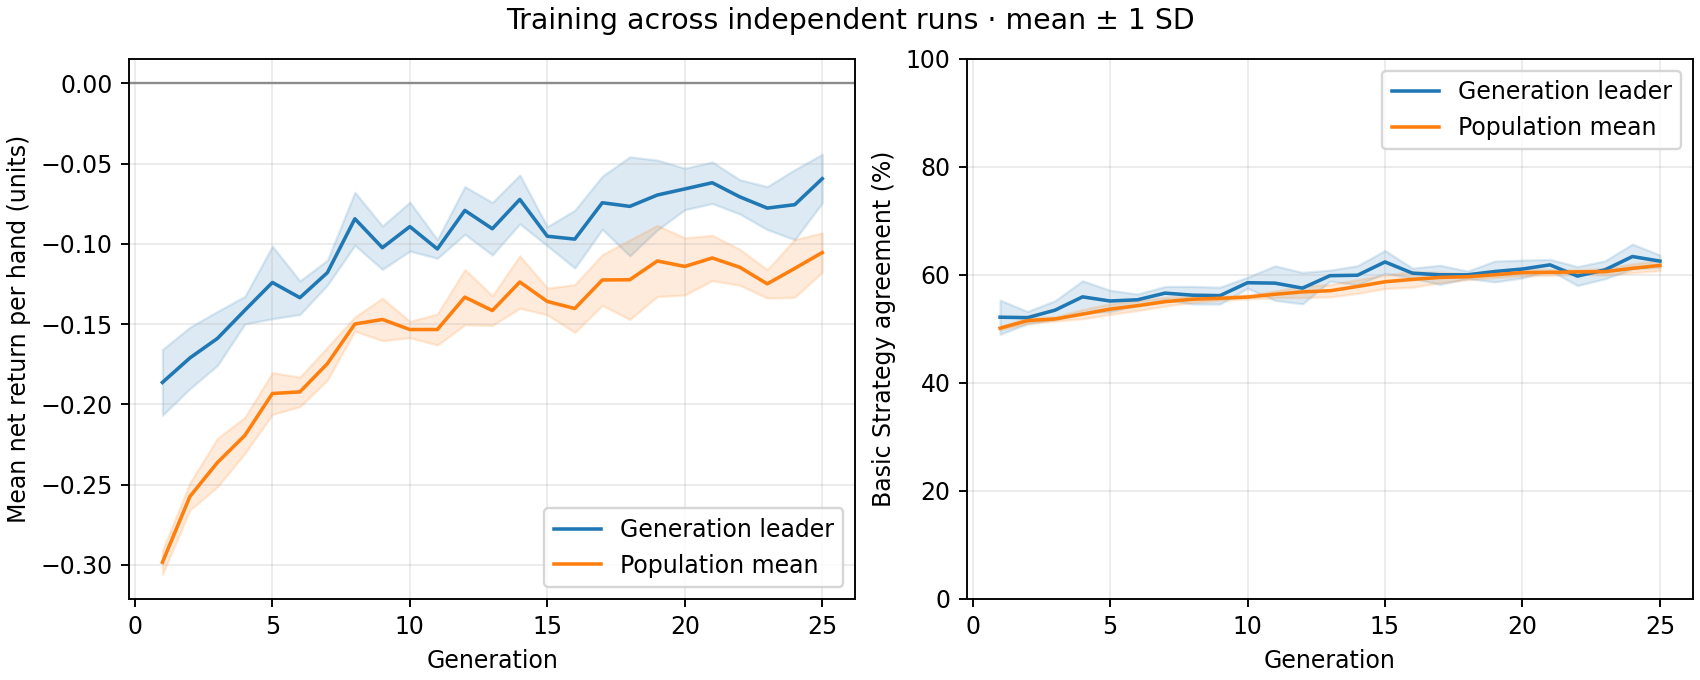

Data behind this chart, as committed beside it:
generation, best_fitness_mean, best_fitness_sd, average_fitness_mean, average_fitness_sd, best_match_pct_mean, best_match_pct_sd, population_match_pct_mean, population_match_pct_sd
1, -0.1863, 0.02047, -0.2984, 0.007544, 52.15, 3.159, 50.12, 0.2996
2, -0.1711, 0.01915, -0.2574, 0.008479, 52.08, 1.131, 51.53, 0.5491
3, -0.1589, 0.01681, -0.2362, 0.01509, 53.46, 1.754, 51.83, 0.3958
4, -0.1413, 0.008595, -0.2193, 0.01128, 55.92, 2.965, 52.72, 0.8533
5, -0.1241, 0.02259, -0.1932, 0.01303, 55.15, 1.985, 53.66, 0.991
6, -0.1335, 0.01046, -0.1922, 0.009227, 55.38, 1.06, 54.29, 0.9094
7, -0.1179, 0.007739, -0.1746, 0.01022, 56.62, 1.226, 55.03, 0.8045
8, -0.0844, 0.01652, -0.1499, 0.004392, 56.23, 1.621, 55.48, 0.603
9, -0.1024, 0.0135, -0.1471, 0.01325, 56.15, 1.558, 55.66, 0.3643
10, -0.08927, 0.01522, -0.1534, 0.005101, 58.54, 1.015, 55.89, 0.3574
11, -0.1032, 0.005822, -0.1534, 0.009673, 58.46, 3.199, 56.4, 0.6254
12, -0.0792, 0.01483, -0.1332, 0.01724, 57.54, 2.905, 56.84, 1.052
13, -0.0906, 0.01635, -0.1416, 0.00927, 59.85, 1.02, 57.05, 1.141
14, -0.07233, 0.0152, -0.1238, 0.01633, 59.92, 1.761, 57.84, 1.276
15, -0.09527, 0.005949, -0.1359, 0.008324, 62.38, 2.112, 58.72, 1.252
16, -0.09707, 0.01799, -0.1403, 0.01491, 60.31, 0.9231, 59.16, 1.45
17, -0.0744, 0.01655, -0.1225, 0.01583, 60.0, 1.771, 59.52, 0.9817
18, -0.07667, 0.03085, -0.1224, 0.02476, 60.0, 0.688, 59.64, 0.5432
19, -0.0696, 0.02176, -0.1107, 0.02217, 60.62, 1.925, 60.01, 0.5291
20, -0.0658, 0.01293, -0.1141, 0.0178, 61.08, 1.639, 60.42, 0.6387
21, -0.06193, 0.01292, -0.1088, 0.01412, 61.85, 1.015, 60.45, 0.5529
22, -0.07073, 0.01067, -0.1146, 0.01119, 59.77, 1.747, 60.54, 0.3943
23, -0.07773, 0.01336, -0.1249, 0.008877, 60.92, 1.661, 60.58, 0.6409
24, -0.0756, 0.02183, -0.1153, 0.01802, 63.38, 2.3, 61.21, 0.8261
25, -0.0594, 0.01517, -0.1054, 0.01224, 62.54, 1.131, 61.74, 0.9468
